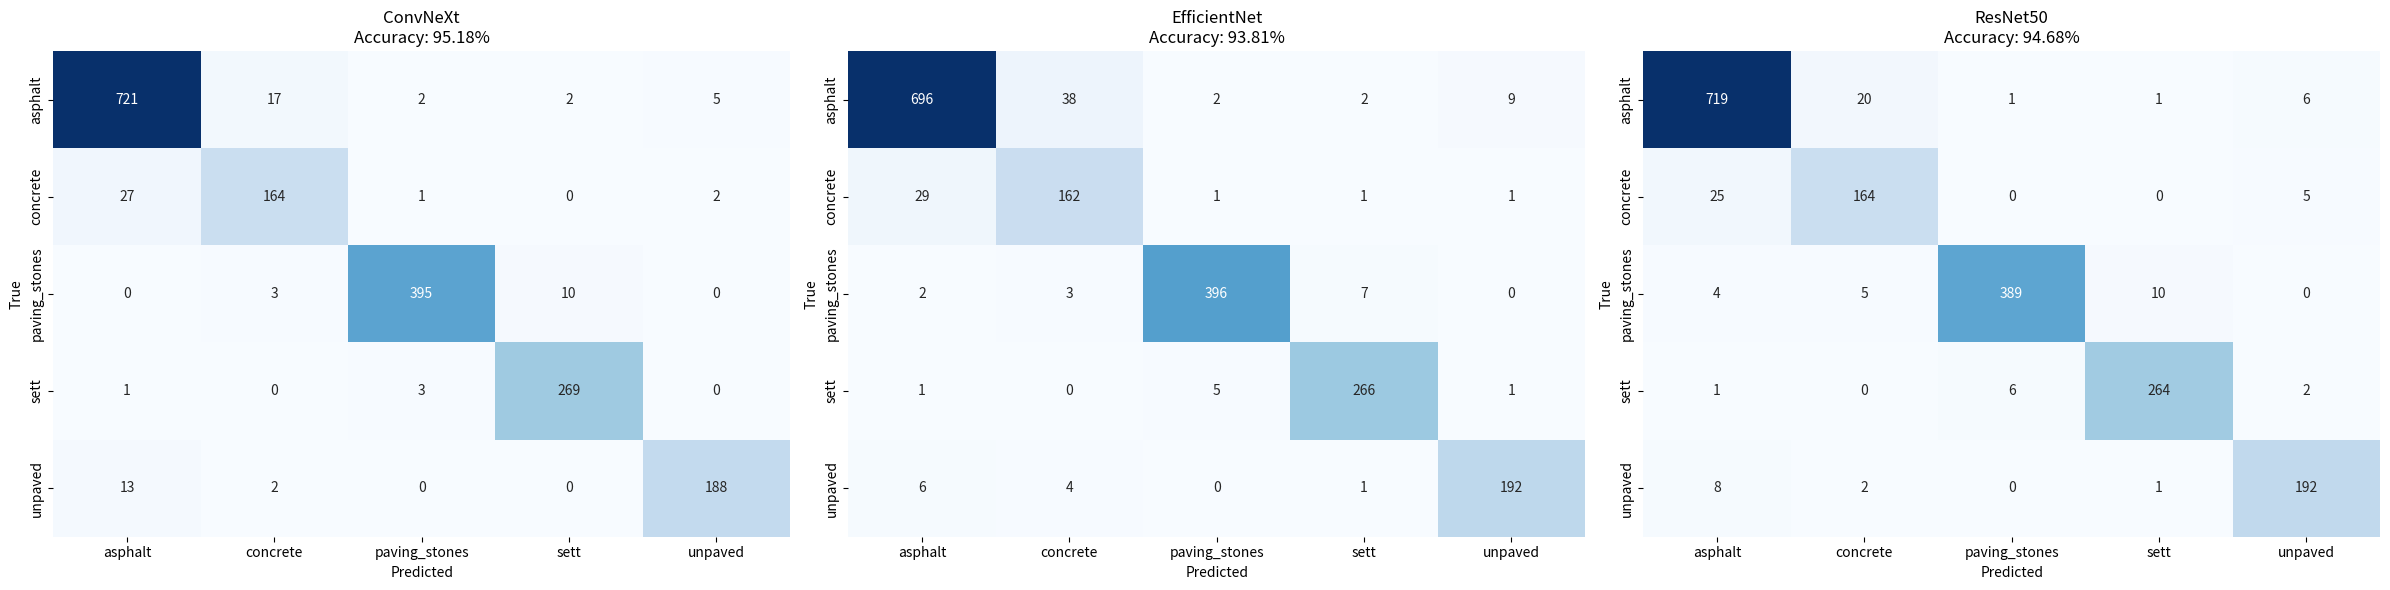
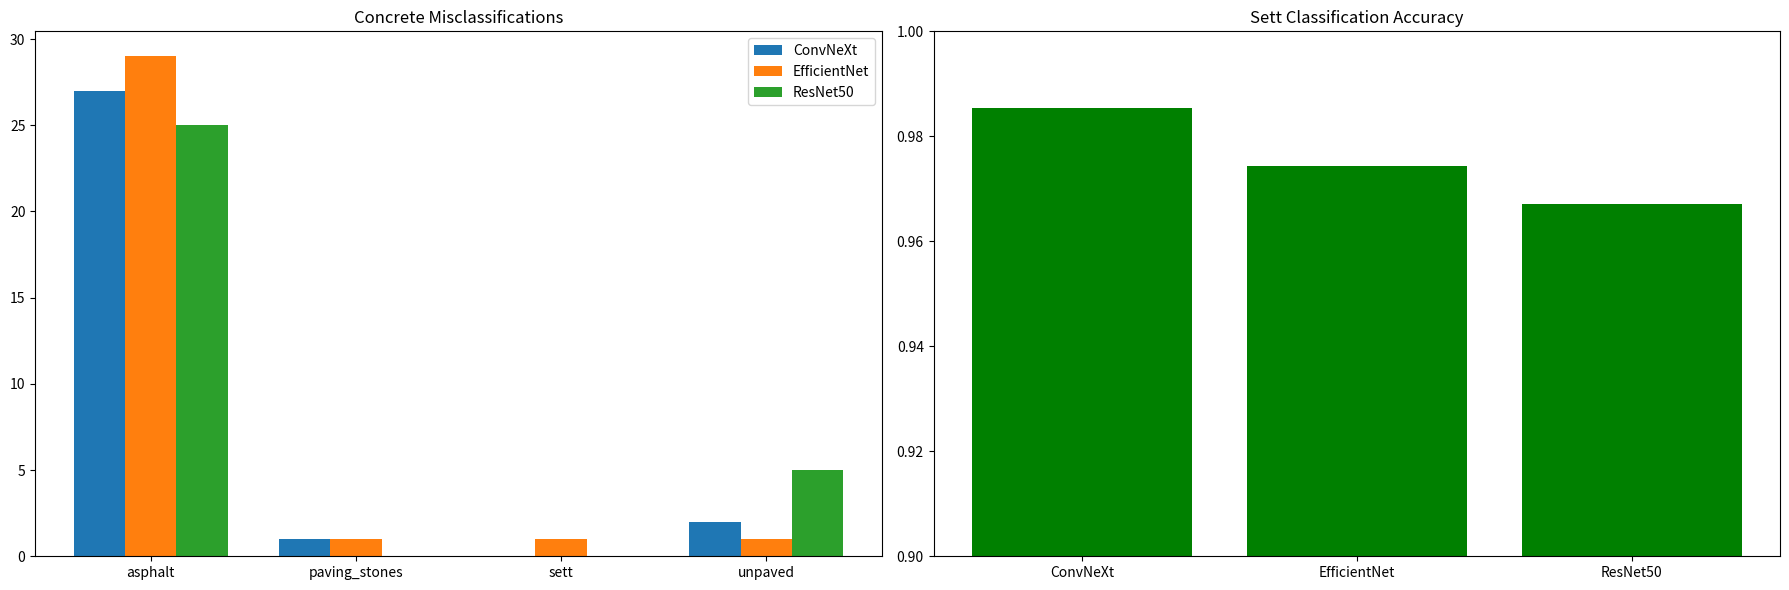
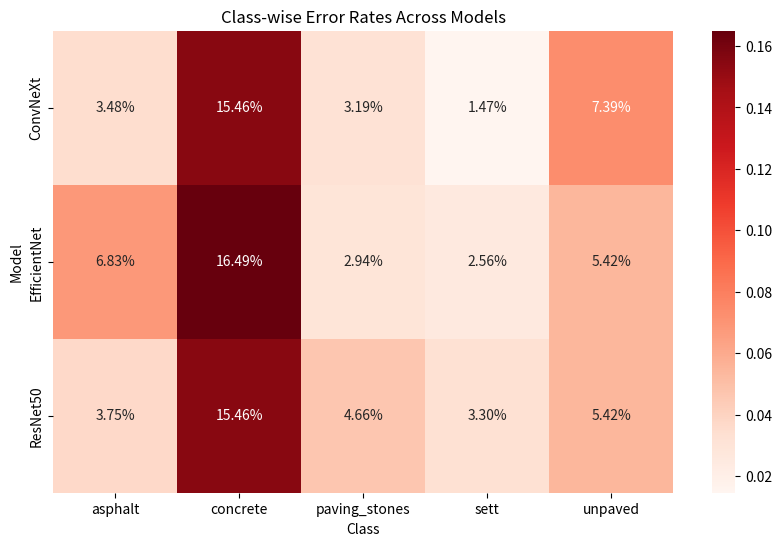

Recreate these plots in Python, in order.
import numpy as np
import matplotlib.pyplot as plt
import seaborn as sns

def plot_confusion_matrices(conf_matrices, model_names, classes):
    fig, axes = plt.subplots(1, 3, figsize=(24, 6))
    
    for ax, cm, name in zip(axes, conf_matrices, model_names):
        sns.heatmap(cm, annot=True, fmt='d', cmap='Blues', 
                    xticklabels=classes, yticklabels=classes,
                    cbar=False, ax=ax)
        ax.set_title(f'{name}\nAccuracy: {np.trace(cm)/np.sum(cm):.2%}')
        ax.set_xlabel('Predicted')
        ax.set_ylabel('True')
    
    plt.tight_layout()
    plt.savefig('confusion_matrices_comparison.png')
    plt.show()

# Your confusion matrices
convnext_cm = np.array([
    [721, 17, 2, 2, 5],
    [27, 164, 1, 0, 2],
    [0, 3, 395, 10, 0],
    [1, 0, 3, 269, 0],
    [13, 2, 0, 0, 188]
])

efficientnet_cm = np.array([
    [696, 38, 2, 2, 9],
    [29, 162, 1, 1, 1],
    [2, 3, 396, 7, 0],
    [1, 0, 5, 266, 1],
    [6, 4, 0, 1, 192]
])

resnet_cm = np.array([
    [719, 20, 1, 1, 6],
    [25, 164, 0, 0, 5],
    [4, 5, 389, 10, 0],
    [1, 0, 6, 264, 2],
    [8, 2, 0, 1, 192]
])

class_names = ['asphalt', 'concrete', 'paving_stones', 'sett', 'unpaved']
plot_confusion_matrices([convnext_cm, efficientnet_cm, resnet_cm],
                       ['ConvNeXt', 'EfficientNet', 'ResNet50'],
                       class_names)


def plot_misclassification_patterns(conf_matrices, model_names, class_names):
    concrete_idx = class_names.index('concrete')
    sett_idx = class_names.index('sett')
    
    fig, (ax1, ax2) = plt.subplots(1, 2, figsize=(18, 6))
    
    # Concrete misclassification patterns
    concrete_errors = []
    for cm in conf_matrices:
        total = cm[concrete_idx].sum()
        correct = cm[concrete_idx, concrete_idx]
        errors = {class_names[i]: cm[concrete_idx, i] 
                 for i in range(len(class_names)) if i != concrete_idx}
        concrete_errors.append(errors)
    
    width = 0.25
    x = np.arange(len(class_names)-1)
    for i, (errors, name) in enumerate(zip(concrete_errors, model_names)):
        ax1.bar(x + i*width, errors.values(), width, label=name)
    
    ax1.set_title('Concrete Misclassifications')
    ax1.set_xticks(x + width)
    ax1.set_xticklabels([n for n in class_names if n != 'concrete'])
    ax1.legend()
    
    # Sett classification performance
    sett_acc = [cm[sett_idx, sett_idx]/cm[sett_idx].sum() for cm in conf_matrices]
    ax2.bar(model_names, sett_acc, color='green')
    ax2.set_title('Sett Classification Accuracy')
    ax2.set_ylim(0.9, 1.0)
    
    plt.tight_layout()
    plt.savefig('misclassification_patterns.png')
    plt.show()

plot_misclassification_patterns([convnext_cm, efficientnet_cm, resnet_cm],
                              ['ConvNeXt', 'EfficientNet', 'ResNet50'],
                              class_names)


def plot_error_heatmap(conf_matrices, model_names, class_names):
    # Calculate error rates (false negatives)
    error_rates = []
    for cm in conf_matrices:
        rates = []
        for i in range(len(class_names)):
            total = cm[i].sum()
            correct = cm[i,i]
            rates.append((total - correct) / total)
        error_rates.append(rates)
    
    plt.figure(figsize=(10, 6))
    sns.heatmap(error_rates, annot=True, fmt='.2%', cmap='Reds',
                xticklabels=class_names, yticklabels=model_names)
    plt.title('Class-wise Error Rates Across Models')
    plt.xlabel('Class')
    plt.ylabel('Model')
    plt.savefig('error_rates_heatmap.png')
    plt.show()

plot_error_heatmap([convnext_cm, efficientnet_cm, resnet_cm],
                  ['ConvNeXt', 'EfficientNet', 'ResNet50'],
                  class_names)